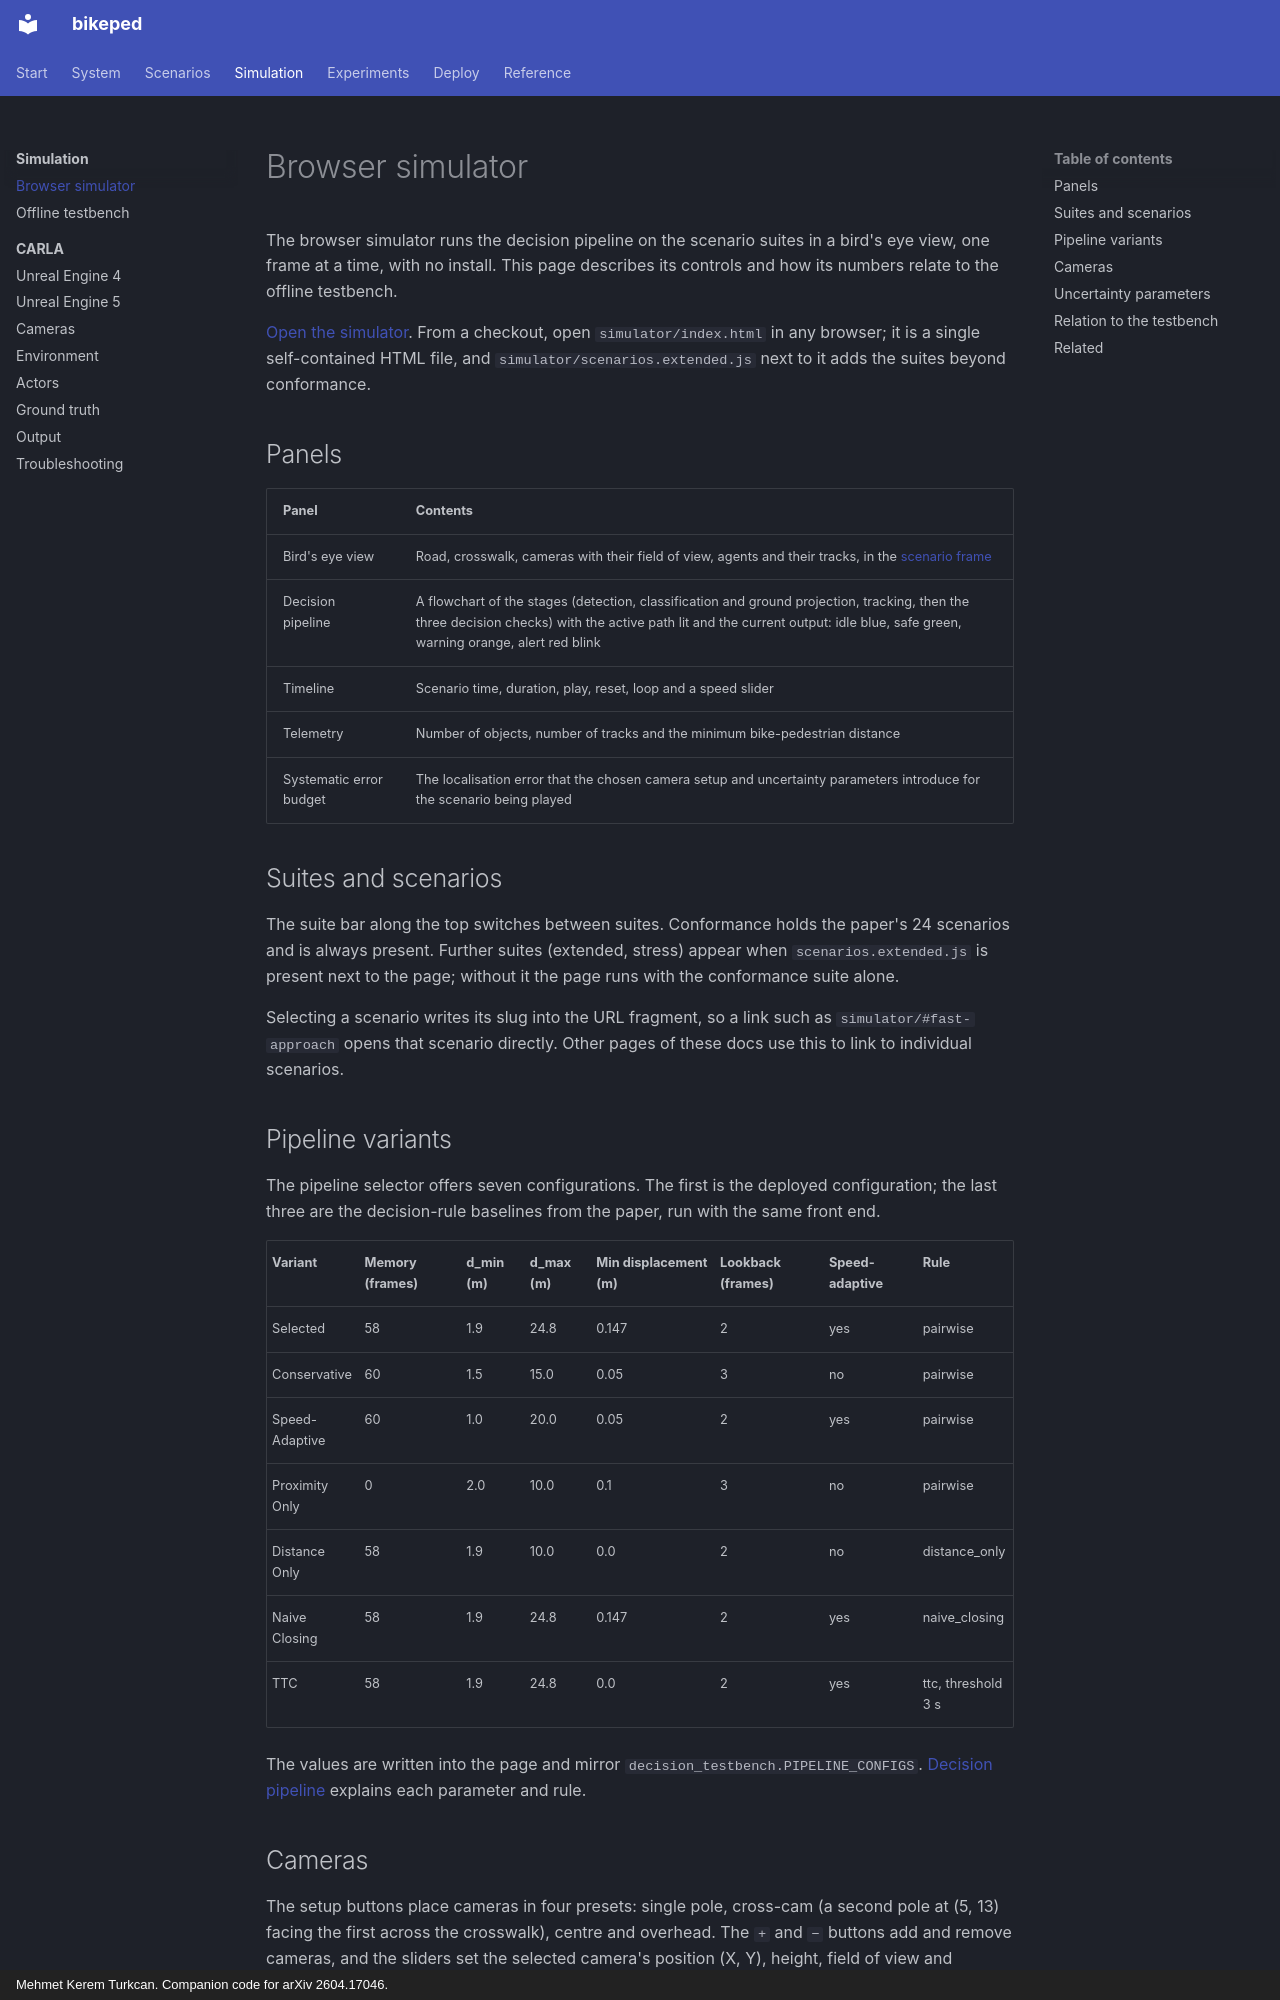

repository: mkturkcan/bikeped · page: simulation/browser/index.html · generator: mkdocs · copyright: Mehmet Kerem Turkcan. Companion code for arXiv 2604.17046.

# Browser simulator

The browser simulator runs the decision pipeline on the scenario suites in a bird's eye view, one frame at a time, with no install. This page describes its controls and how its numbers relate to the offline testbench.

<a href="../../simulator/">Open the simulator</a>. From a checkout, open `simulator/index.html` in any browser; it is a single self-contained HTML file, and `simulator/scenarios.extended.js` next to it adds the suites beyond conformance.

## Panels

| Panel | Contents |
|---|---|
| Bird's eye view | Road, crosswalk, cameras with their field of view, agents and their tracks, in the [scenario frame](../scenarios/index.md) |
| Decision pipeline | A flowchart of the stages (detection, classification and ground projection, tracking, then the three decision checks) with the active path lit and the current output: <span class="state state-idle">idle</span> blue, <span class="state state-safe">safe</span> green, <span class="state state-warning">warning</span> orange, <span class="state state-alert">alert</span> red blink |
| Timeline | Scenario time, duration, play, reset, loop and a speed slider |
| Telemetry | Number of objects, number of tracks and the minimum bike-pedestrian distance |
| Systematic error budget | The localisation error that the chosen camera setup and uncertainty parameters introduce for the scenario being played |

## Suites and scenarios

The suite bar along the top switches between suites. Conformance holds the paper's 24 scenarios and is always present. Further suites (extended, stress) appear when `scenarios.extended.js` is present next to the page; without it the page runs with the conformance suite alone.

Selecting a scenario writes its slug into the URL fragment, so a link such as `simulator/#fast-approach` opens that scenario directly. Other pages of these docs use this to link to individual scenarios.

## Pipeline variants

The pipeline selector offers seven configurations. The first is the deployed configuration; the last three are the decision-rule baselines from the paper, run with the same front end.

| Variant | Memory (frames) | d_min (m) | d_max (m) | Min displacement (m) | Lookback (frames) | Speed-adaptive | Rule |
|---|---|---|---|---|---|---|---|
| Selected | 58 | 1.9 | 24.8 | 0.147 | 2 | yes | pairwise |
| Conservative | 60 | 1.5 | 15.0 | 0.05 | 3 | no | pairwise |
| Speed-Adaptive | 60 | 1.0 | 20.0 | 0.05 | 2 | yes | pairwise |
| Proximity Only | 0 | 2.0 | 10.0 | 0.1 | 3 | no | pairwise |
| Distance Only | 58 | 1.9 | 10.0 | 0.0 | 2 | no | distance_only |
| Naive Closing | 58 | 1.9 | 24.8 | 0.147 | 2 | yes | naive_closing |
| TTC | 58 | 1.9 | 24.8 | 0.0 | 2 | yes | ttc, threshold 3 s |

The values are written into the page and mirror `decision_testbench.PIPELINE_CONFIGS`. [Decision pipeline](../system/decision.md) explains each parameter and rule.
